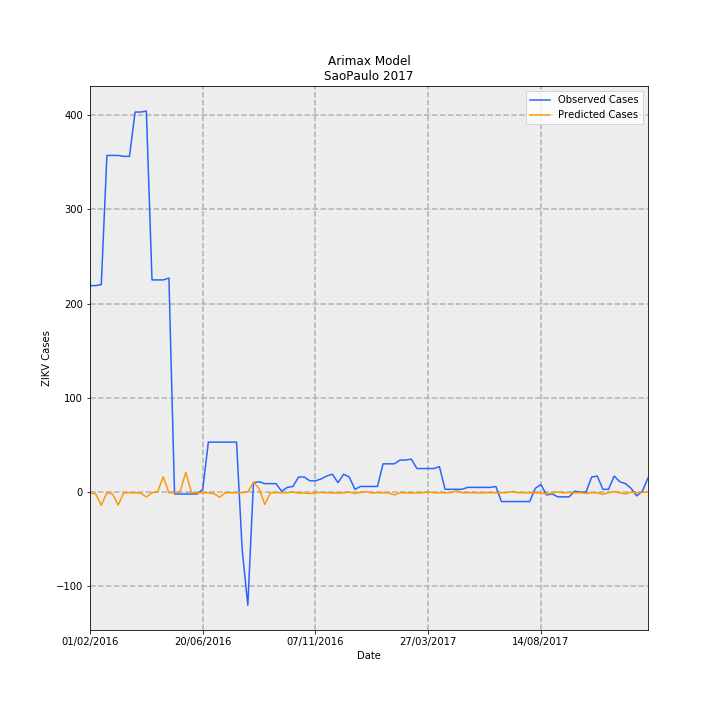

The file beside this chart, header and first rows:
Date, predictions_incidence, observed_incidence, Predicted Cases, Observed Cases, error
01/02/2016, -0.001559, 0.4856, -0.7032, 219, 219.7
08/02/2016, -0.004185, 0.4856, -1.887, 219, 220.9
15/02/2016, -0.03094, 0.4879, -13.95, 220, 234
22/02/2016, -0.001559, 0.7917, -0.7032, 357, 357.7
29/02/2016, -0.004133, 0.7917, -1.864, 357, 358.9
07/03/2016, -0.03031, 0.7917, -13.67, 357, 370.7
14/03/2016, -0.001542, 0.7894, -0.6953, 356.0, 356.7
21/03/2016, -0.001525, 0.7894, -0.6875, 356.0, 356.7
28/03/2016, -0.001332, 0.8937, -0.6006, 403.0, 403.6
04/04/2016, -0.002359, 0.8937, -1.064, 403.0, 404.1
11/04/2016, -0.01141, 0.8959, -5.146, 404.0, 409.1
18/04/2016, -0.001559, 0.4989, -0.7032, 225, 225.7
25/04/2016, 0.001359, 0.4989, 0.6127, 225, 224.4
02/05/2016, 0.03605, 0.4989, 16.26, 225, 208.7
09/05/2016, -0.001542, 0.5034, -0.6953, 227, 227.7
16/05/2016, -0.001577, -0.004435, -0.711, -2.0, -1.289
23/05/2016, 0.002018, -0.004435, 0.9099, -2.0, -2.91
30/05/2016, 0.04655, -0.004435, 20.99, -2.0, -22.99
06/06/2016, -0.001542, -0.004435, -0.6953, -2.0, -1.305
13/06/2016, -0.001542, -0.004435, -0.6953, -2.0, -1.305
20/06/2016, -0.001542, 0.006653, -0.6953, 3.0, 3.695
27/06/2016, -0.001629, 0.1175, -0.7345, 53.0, 53.73
04/07/2016, -0.003461, 0.1175, -1.561, 53.0, 54.56
11/07/2016, -0.01204, 0.1175, -5.43, 53.0, 58.43
18/07/2016, -0.001542, 0.1175, -0.6953, 53.0, 53.7
25/07/2016, -0.001542, 0.1175, -0.6953, 53.0, 53.7
01/08/2016, -0.001542, 0.1175, -0.6953, 53.0, 53.7
08/08/2016, -0.001542, -0.1353, -0.6953, -61.0, -60.3
15/08/2016, 0.0004392, -0.2661, 0.1981, -120.0, -120.2
22/08/2016, 0.02342, 0.02218, 10.56, 10.0, -0.5625
29/08/2016, 0.008589, 0.02439, 3.873, 11.0, 7.127
05/09/2016, -0.02886, 0.01996, -13.01, 9.0, 22.01
12/09/2016, -0.001717, 0.01996, -0.7743, 9.0, 9.774
19/09/2016, -0.001122, 0.01996, -0.5059, 9.0, 9.506
26/09/2016, -0.001542, 0.002218, -0.6953, 1.0, 1.695
03/10/2016, -0.001403, 0.01109, -0.6326, 5.0, 5.633
10/10/2016, 6.855255067921354e-05, 0.01331, 0.03091, 6.0, 5.969
17/10/2016, -0.002399, 0.03548, -1.082, 16.0, 17.08
24/10/2016, -0.001926, 0.03548, -0.8684, 16.0, 16.87
31/10/2016, -0.003642, 0.02661, -1.642, 12.0, 13.64
07/11/2016, -0.001472, 0.02661, -0.664, 12.0, 12.66
14/11/2016, -0.0007019, 0.03105, -0.3165, 14.0, 14.32
21/11/2016, -0.001577, 0.0377, -0.711, 17.0, 17.71
28/11/2016, -0.002014, 0.04213, -0.9082, 19.0, 19.91
05/12/2016, -0.002207, 0.02218, -0.9951, 10.0, 11
12/12/2016, -0.001805, 0.04213, -0.8142, 19.0, 19.81
19/12/2016, 0.0001917, 0.03548, 0.08643, 16.0, 15.91
26/12/2016, -0.00338, 0.006653, -1.524, 3.0, 4.524
02/01/2017, -0.000686, 0.01331, -0.3093, 6.0, 6.309
09/01/2017, 0.001136, 0.01331, 0.5122, 6.0, 5.488
16/01/2017, -0.002172, 0.01331, -0.9794, 6.0, 6.979
23/01/2017, -0.001542, 0.01331, -0.6953, 6.0, 6.695
30/01/2017, -0.001542, 0.06653, -0.6953, 30.0, 30.7
06/02/2017, -0.001959, 0.06653, -0.8834, 30.0, 30.88
13/02/2017, -0.006582, 0.06653, -2.968, 30.0, 32.97
20/02/2017, -0.001542, 0.0754, -0.6953, 34.0, 34.7
27/02/2017, -0.001611, 0.0754, -0.7267, 34.0, 34.73
06/03/2017, -0.002382, 0.07761, -1.074, 35, 36.07
13/03/2017, -0.001559, 0.05544, -0.7032, 25.0, 25.7
20/03/2017, -0.001578, 0.05544, -0.7116, 25.0, 25.71
... 40 more rows
